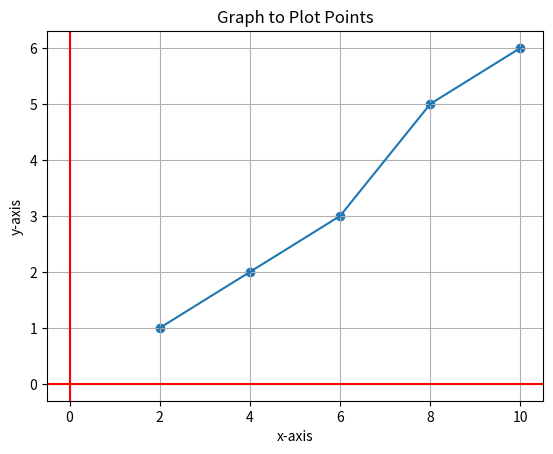

The matplotlib source for this figure:
import matplotlib.pyplot as plt

x = [2, 4, 6, 8, 10]
y = [1, 2, 3, 5, 6]

if len(x) != len(y):
    print("Number of values in x and y do not match")
else:
    plt.scatter(x, y)
    plt.plot(x, y)
    plt.grid()
    plt.xlabel("x-axis")
    plt.ylabel("y-axis")
    plt.title("Graph to Plot Points")
    plt.axvline(x=0, color="red")
    plt.axhline(y=0, color="red")
    plt.show()
